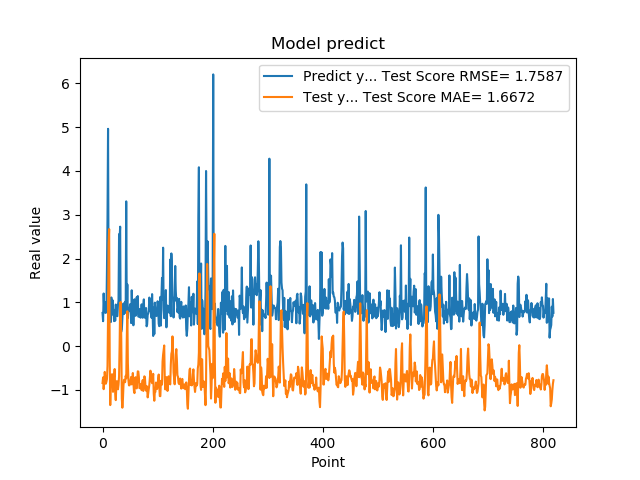

Values plotted in this chart, from the file beside it:
7.566530108451843262e-01, -8.436352367516682937e-01
5.684260129928588867e-01, -7.151990727451261742e-01
1.201630949974060059e+00, -9.840036815026689254e-01
8.802530169486999512e-01, -8.462490211623626690e-01
8.531429767608642578e-01, -5.896802415721629220e-01
7.591750025749206543e-01, -7.468106356604199414e-01
1.005007982254028320e+00, -8.596263203098719607e-01
7.687720060348510742e-01, -8.155824395598779697e-01
1.740013241767883301e+00, -7.527646416702158394e-01
2.913533687591552734e+00, -4.542969230271696746e-01
4.963075160980224609e+00, 6.970832576883143616e-01
1.471215128898620605e+00, 2.330167896718675191e+00
1.000648975372314453e+00, 2.672248181293073621e+00
8.220189809799194336e-01, -2.609896620198479678e-01
9.362199902534482643e-01, -1.347818043929551735e+00
5.486897230148315430e-01, -7.796959714865572266e-01
1.111255049705505371e+00, -8.328771533714899311e-01
7.148039937019348145e-01, -6.438979654555196941e-01
1.052167057991027832e+00, -7.337453027008444817e-01
8.955980539321898304e-01, -1.044947894061767801e+00
7.769405245780944824e-01, -6.400106185636297296e-01
5.699509978294372559e-01, -7.068223846109181752e-01
8.244060277938842773e-01, -5.236487119073323093e-01
5.800840258598327637e-01, -1.082899352423418060e+00
9.488009810447691761e-01, -1.234538219003068260e+00
7.918390035629272461e-01, -9.311123461111583399e-01
6.937990188598632812e-01, -8.001611592448872878e-01
6.834830045700073242e-01, -8.860128591452886004e-01
9.433320164680479847e-01, -9.870687070841513977e-01
1.032713770866394043e+00, -8.823779332115256890e-01
2.556216001510620117e+00, -6.921692917754196372e-01
2.464895963668823242e+00, 2.179212968364574801e-02
2.728049993515014204e+00, 9.773789082079865631e-01
3.558506965637206476e-01, 1.006852634277815683e+00
3.262020051479339600e-01, 1.639077690028437617e-01
3.781589865684509277e-01, -1.198671178159042228e+00
6.306380033493041992e-01, -1.407696322319851534e+00
8.854129910469055176e-01, -1.227207012827125521e+00
9.743152856826782227e-01, -8.988202811645192858e-01
7.307389974594116211e-01, -7.698350399350654127e-01
9.521890282630921520e-01, -7.750577339307548330e-01
1.011654973030090332e+00, -8.249935182338840045e-01
7.643579840660095215e-01, -6.791785153617696524e-01
3.306220054626464844e+00, -7.361732964943098478e-01
7.543110251426696777e-01, 1.585504077289333902e-01
1.409499049186706321e+00, 7.955215796072160339e-01
6.401469707489013672e-01, -3.861824088621359508e-01
8.640019893646240234e-01, -7.732864210236203295e-01
8.469420075416564941e-01, -8.968112422111296222e-01
7.976629734039306641e-01, -8.965359509593111564e-01
9.555831551551821068e-01, -8.312386986978672621e-01
9.546210169792175293e-01, -7.758784104896517819e-01
5.251880288124084473e-01, -7.037804804901284239e-01
1.275226235389709695e+00, -8.747530980513997800e-01
8.355640172958374023e-01, -7.938783577825867521e-01
7.640249729156494141e-01, -6.152596319036359729e-01
4.752210080623626154e-01, -8.132517088749017242e-01
7.414129972457885742e-01, -1.023986488935333616e+00
1.069700956344604492e+00, -1.073806362203520548e+00
7.892770171165466309e-01, -7.735463371578652492e-01
6.914690136909484863e-01, -7.115047441497723835e-01
... 759 more rows
